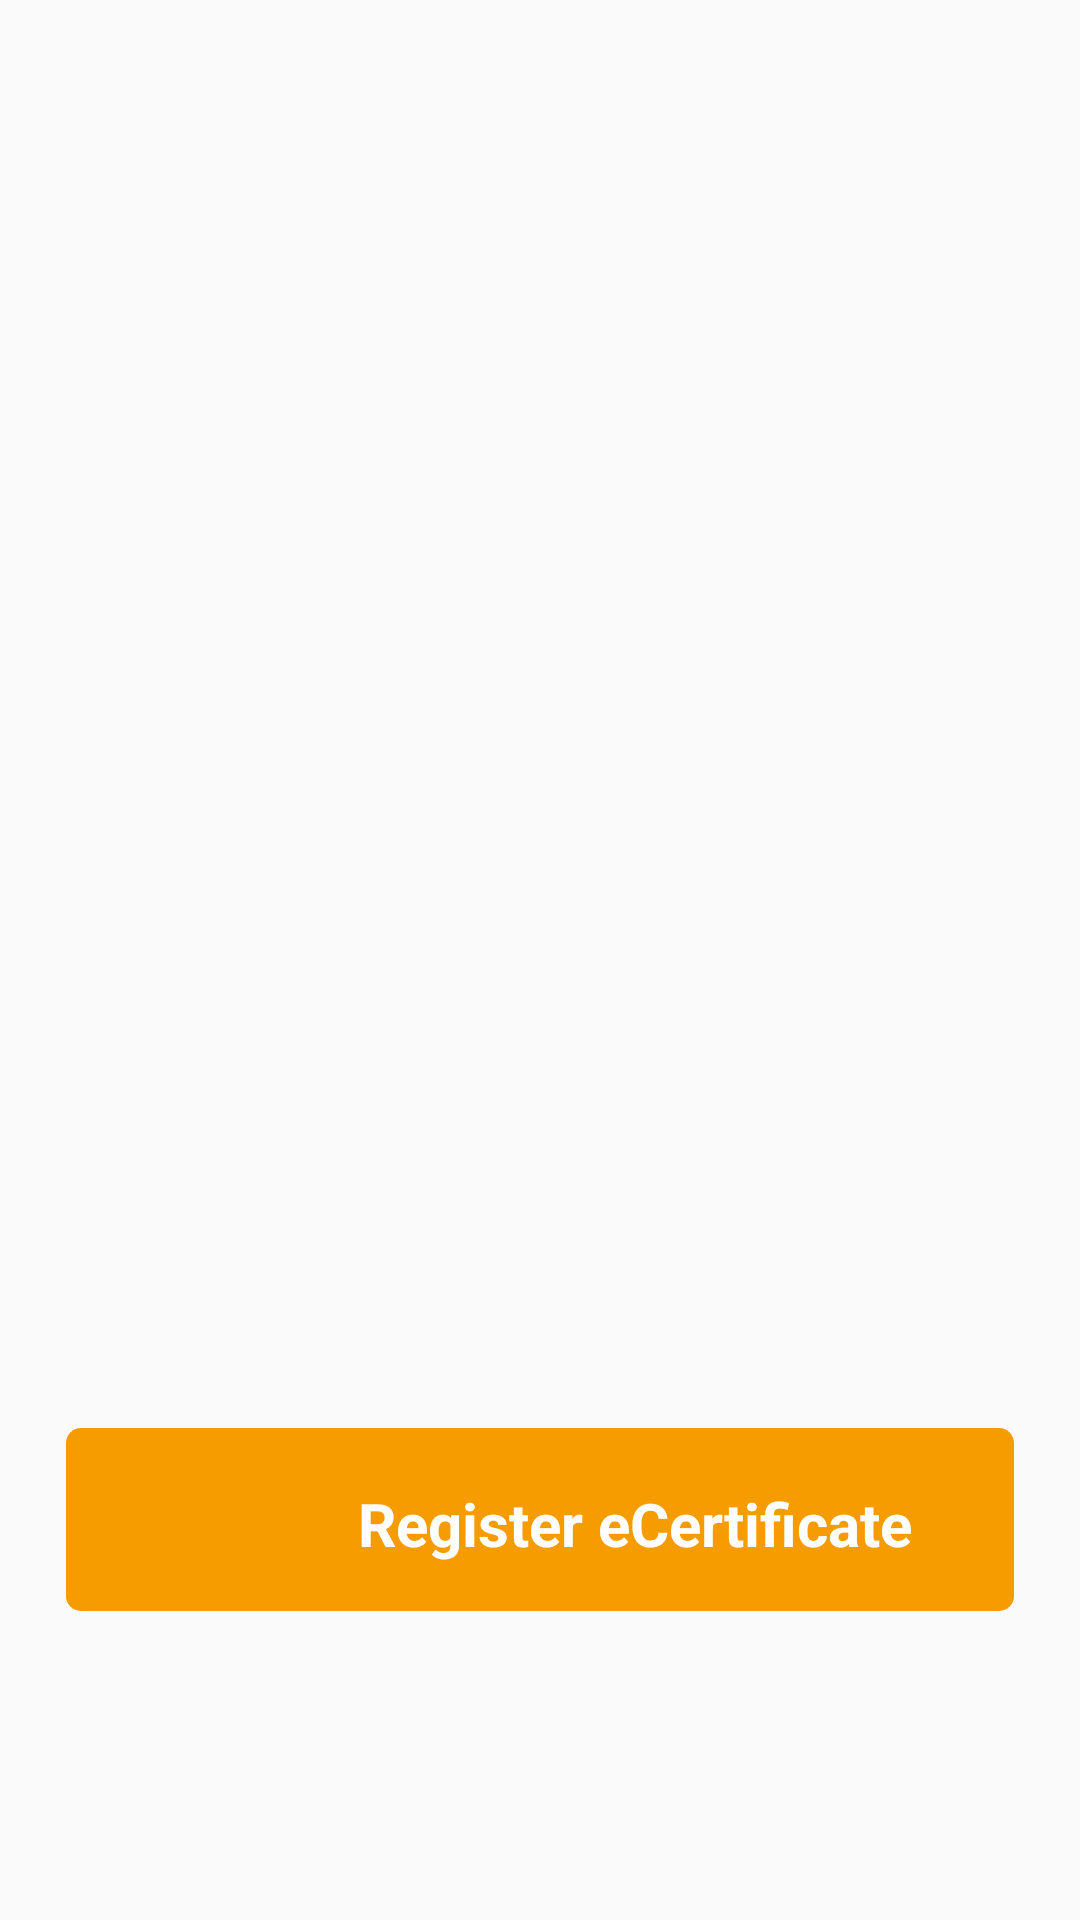

Android layout source for this screen:
<!-- AndroidManifest.xml: activity theme Theme.AppCompat.Light.NoActionBar -->
<!-- res/layout/activity_greeting.xml -->
<?xml version="1.0" encoding="utf-8"?>
<RelativeLayout
    xmlns:android="http://schemas.android.com/apk/res/android"
    xmlns:app="http://schemas.android.com/apk/res-auto"
    xmlns:tools="http://schemas.android.com/tools"
    android:layout_width="match_parent"
    android:theme="@style/Theme.AppCompat.Light.NoActionBar"
    android:layout_height="match_parent"
    android:padding = "20dp"
    tools:context="unicraft.unicraftcertificate.GreetingActivity">

    <ImageView
        android:id="@+id/logo"
        android:layout_width="match_parent"
        android:layout_height="wrap_content"
        android:scaleX="1"
        android:scaleY="1"
        app:srcCompat="@drawable/unicraft_logo"/>
    <ImageView
        android:id="@+id/status"
        android:layout_width="match_parent"
        android:layout_height="wrap_content"
        android:layout_below="@+id/logo"
        android:layout_marginTop="-160dp"
        android:scaleX="0.5"
        android:scaleY="0.5"
        app:srcCompat="@drawable/demo_version"/>

    <RelativeLayout
        android:id="@+id/btnRegister"
        android:layout_width="match_parent"
        android:layout_height="64dp"
        android:padding = "16dp"
        android:background="@drawable/border_button"
        android:layout_marginBottom="80dp"
        android:layout_alignParentBottom="true"
        android:layout_alignParentStart="true"
        android:clickable="true"
        android:gravity="center">

        <ImageView
            android:id="@+id/imageButton"
            android:layout_width="48dp"
            android:layout_height="48dp"
            app:srcCompat="@drawable/register"/>

        <TextView
            android:id="@+id/textView"
            android:layout_width="wrap_content"
            android:layout_height="match_parent"
            android:layout_alignParentStart="@+id/imageButton"
            android:layout_marginLeft="64dp"
            android:text="Register eCertificate"
            android:textSize="20dp"
            android:textStyle="bold"
            android:gravity="center"
            android:textColor="#ffffff"/>

    </RelativeLayout>
</RelativeLayout>
<!-- resources referenced by this layout -->
<resources>
  <!-- drawable border_button (drawable) -->
  <?xml version="1.0" encoding="utf-8"?>
  <layer-list xmlns:android="http://schemas.android.com/apk/res/android">
  
      <item
          android:left="2dp"
          android:right="2dp"
          android:top="0dp"
          android:bottom="3dp">
          <shape android:shape="rectangle">
              <solid android:color="#f69c00"/>
              <corners android:radius="5dp"/>
          </shape>
      </item>
  </layer-list>
  <!-- drawable demo_version: png bitmap (drawable, 19796 bytes) -->
  <!-- drawable register: png bitmap (drawable, 5697 bytes) -->
  <!-- drawable unicraft_logo: png bitmap (drawable, 55314 bytes) -->
</resources>
